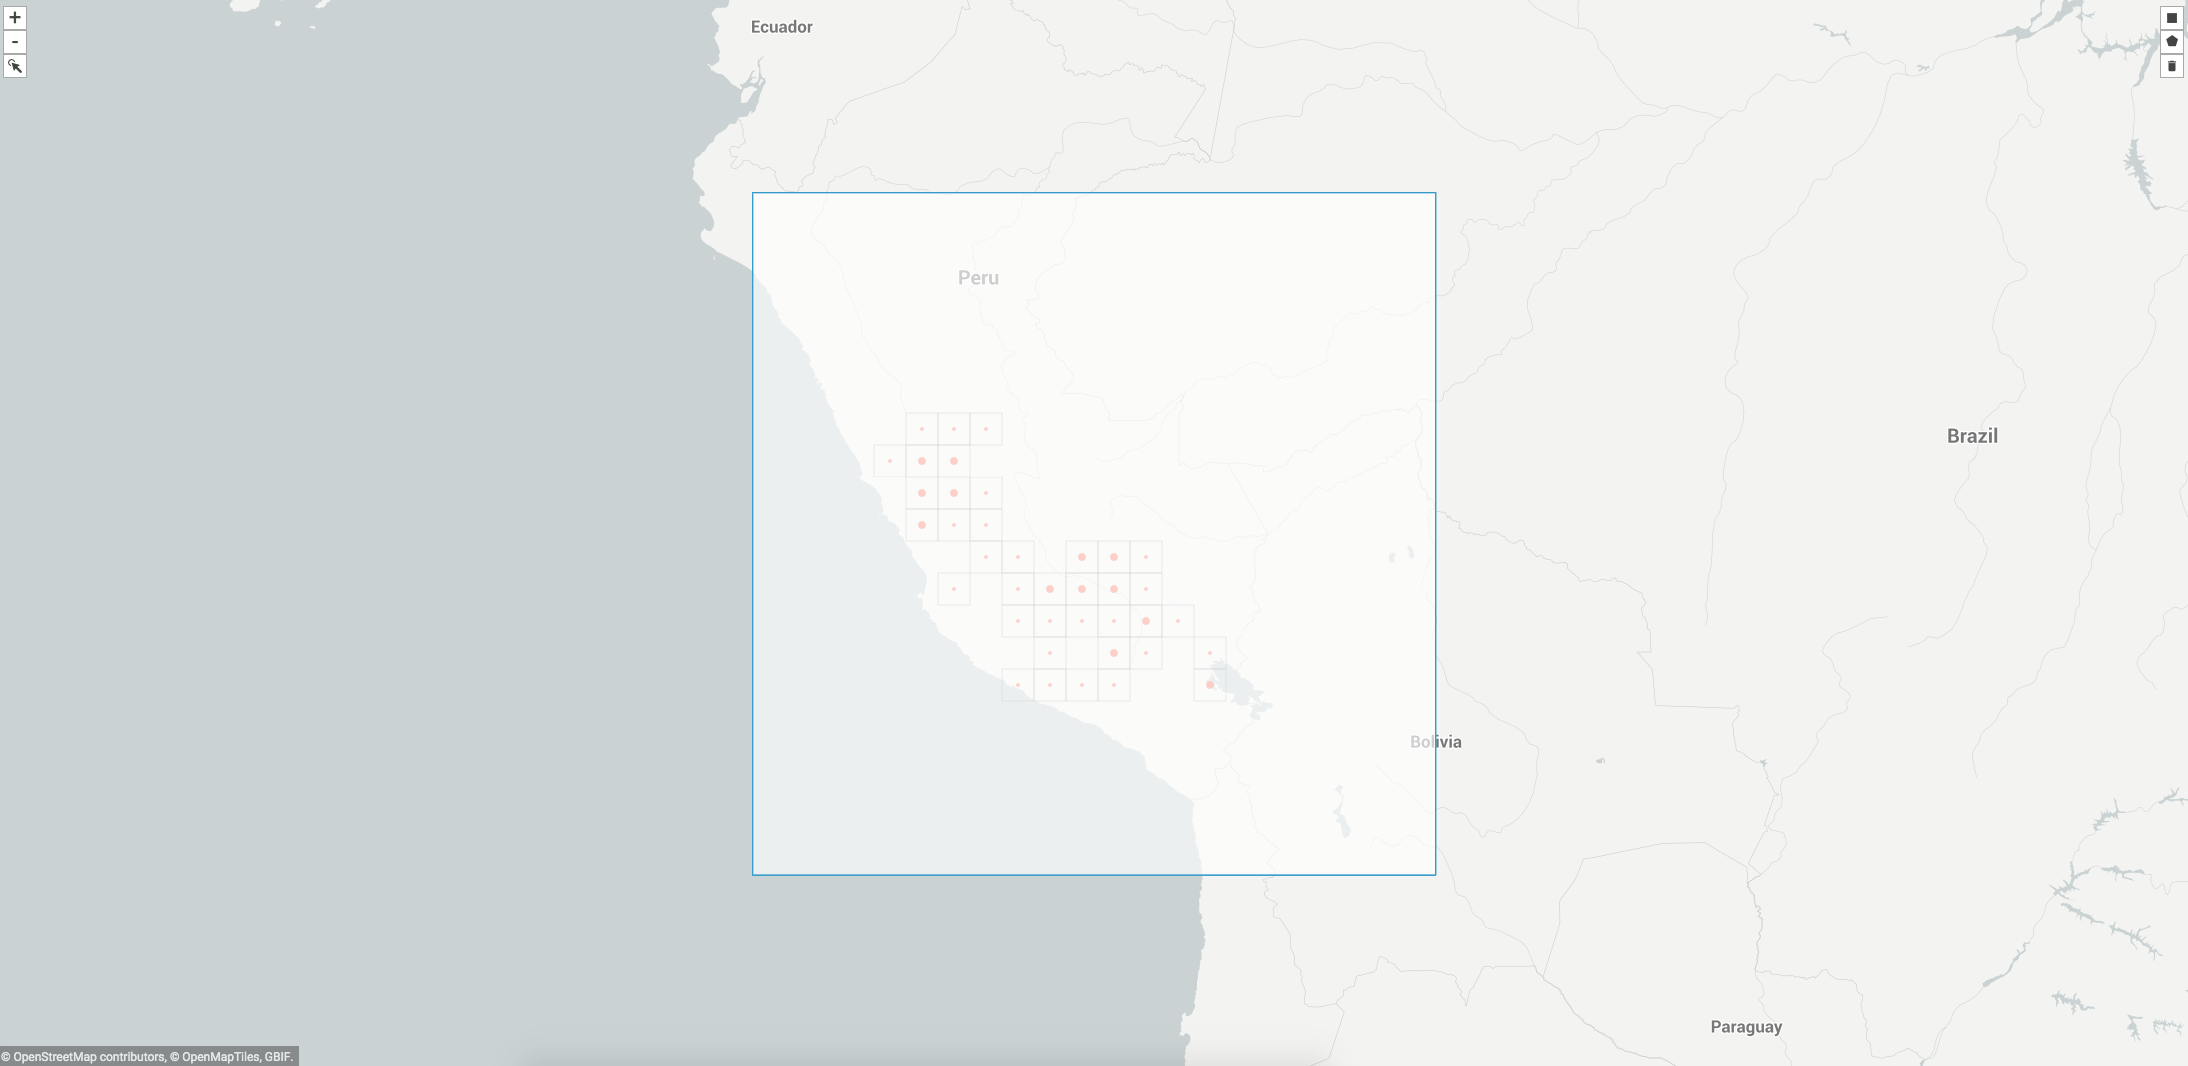

The table this chart was drawn from, first rows:
, gbifID, decimalLatitude, decimalLongitude, acceptedScientificName
0, 1252684957, -15.8, -69.98, Solanum bukasovii Juz. ex Rybin
1, 1252684926, -15.8, -69.98, Solanum bukasovii Juz. ex Rybin
2, 1252684921, -15.8, -69.98, Solanum bukasovii Juz. ex Rybin
3, 1252684897, -15.8, -69.98, Solanum bukasovii Juz. ex Rybin
4, 1252684894, -15.8, -69.98, Solanum bukasovii Juz. ex Rybin
5, 1252684882, -15.8, -69.98, Solanum bukasovii Juz. ex Rybin
6, 1252680555, -15.9, -69.83, Solanum bukasovii Juz. ex Rybin
7, 1252680553, -15.9, -69.83, Solanum bukasovii Juz. ex Rybin
8, 1252680550, -15.9, -69.83, Solanum bukasovii Juz. ex Rybin
9, 1228298206, -10.5, -75.25, Solanum bukasovii Juz. ex Rybin
10, 924577854, -10.0, -75.0, Solanum bukasovii Juz. ex Rybin
11, 924577822, -10.0, -75.0, Solanum bukasovii Juz. ex Rybin
12, 924577444, -13.33, -72.12, Solanum bukasovii Juz. ex Rybin
13, 924576966, -13.27, -73.85, Solanum bukasovii var. multidissectum (H…
14, 924576964, -15.83, -70.03, Solanum bukasovii Juz. ex Rybin
15, 924576504, -13.47, -71.92, Solanum bukasovii Juz. ex Rybin
16, 924576234, -13.3, -72.2, Solanum bukasovii Juz. ex Rybin
17, 924575977, -10.0, -75.0, Solanum bukasovii Juz. ex Rybin
18, 924575692, -15.1, -70.0, Solanum bukasovii Juz. ex Rybin
19, 924574865, -10.0, -75.0, Solanum bukasovii var. multidissectum (H…
20, 924574147, -11.7, -74.9, Solanum bukasovii Juz. ex Rybin
21, 924574118, -13.3, -72.2, Solanum bukasovii Juz. ex Rybin
22, 924574105, -10.0, -75.0, Solanum bukasovii Juz. ex Rybin
23, 924571920, -15.1, -70.0, Solanum bukasovii Juz. ex Rybin
24, 924571912, -10.0, -75.0, Solanum bukasovii var. multidissectum (H…
25, 924571702, -10.0, -75.0, Solanum bukasovii Juz. ex Rybin
26, 924571691, -13.42, -74.03, Solanum bukasovii Juz. ex Rybin
27, 924571626, -10.0, -75.0, Solanum bukasovii Juz. ex Rybin
28, 924571560, -14.47, -71.07, Solanum bukasovii var. multidissectum (H…
29, 924571420, -11.7, -74.9, Solanum bukasovii var. multidissectum (H…
30, 924571409, -10.0, -75.0, Solanum bukasovii Juz. ex Rybin
31, 924571397, -12.55, -75.18, Solanum bukasovii Juz. ex Rybin
32, 924571395, -14.17, -71.1, Solanum bukasovii var. multidissectum (H…
33, 924571390, -11.7, -74.9, Solanum bukasovii Juz. ex Rybin
34, 924571359, -13.47, -71.92, Solanum bukasovii Juz. ex Rybin
35, 924571345, -15.1, -70.0, Solanum bukasovii Juz. ex Rybin
36, 924571324, -15.1, -70.0, Solanum bukasovii Juz. ex Rybin
37, 924571307, -13.13, -71.9, Solanum bukasovii Juz. ex Rybin
38, 924571277, -14.33, -71.55, Solanum bukasovii Juz. ex Rybin
39, 924571256, -11.7, -74.9, Solanum bukasovii var. multidissectum (H…
40, 924571229, -11.45, -75.97, Solanum bukasovii Juz. ex Rybin
41, 924571227, -15.1, -70.0, Solanum bukasovii Juz. ex Rybin
42, 924571206, -10.0, -75.0, Solanum bukasovii Juz. ex Rybin
43, 924571138, -13.3, -72.2, Solanum bukasovii Juz. ex Rybin
44, 924571109, -13.9, -74.0, Solanum bukasovii Juz. ex Rybin
45, 208610108, -12.15, -76.23, Solanum bukasovii Juz. ex Rybin
46, 208610105, -13.43, -71.85, Solanum bukasovii Juz. ex Rybin
47, 208610102, -12.97, -74.75, Solanum bukasovii Juz. ex Rybin
48, 208610087, -12.83, -74.53, Solanum bukasovii Juz. ex Rybin
49, 208610082, -12.15, -76.23, Solanum bukasovii Juz. ex Rybin
50, 208610081, -12.25, -75.98, Solanum bukasovii Juz. ex Rybin
51, 208610071, -15.33, -71.91, Solanum bukasovii Juz. ex Rybin
52, 208610070, -15.33, -71.91, Solanum bukasovii Juz. ex Rybin
53, 208610069, -15.33, -71.91, Solanum bukasovii Juz. ex Rybin
54, 208610068, -15.33, -71.91, Solanum bukasovii Juz. ex Rybin
55, 208610060, -14.47, -71.39, Solanum bukasovii Juz. ex Rybin
56, 208610057, -14.49, -70.36, Solanum bukasovii Juz. ex Rybin
57, 208610056, -14.49, -70.36, Solanum bukasovii Juz. ex Rybin
58, 208610055, -15.88, -69.98, Solanum bukasovii Juz. ex Rybin
59, 208610053, -15.69, -70.12, Solanum bukasovii Juz. ex Rybin
... 311 more rows
